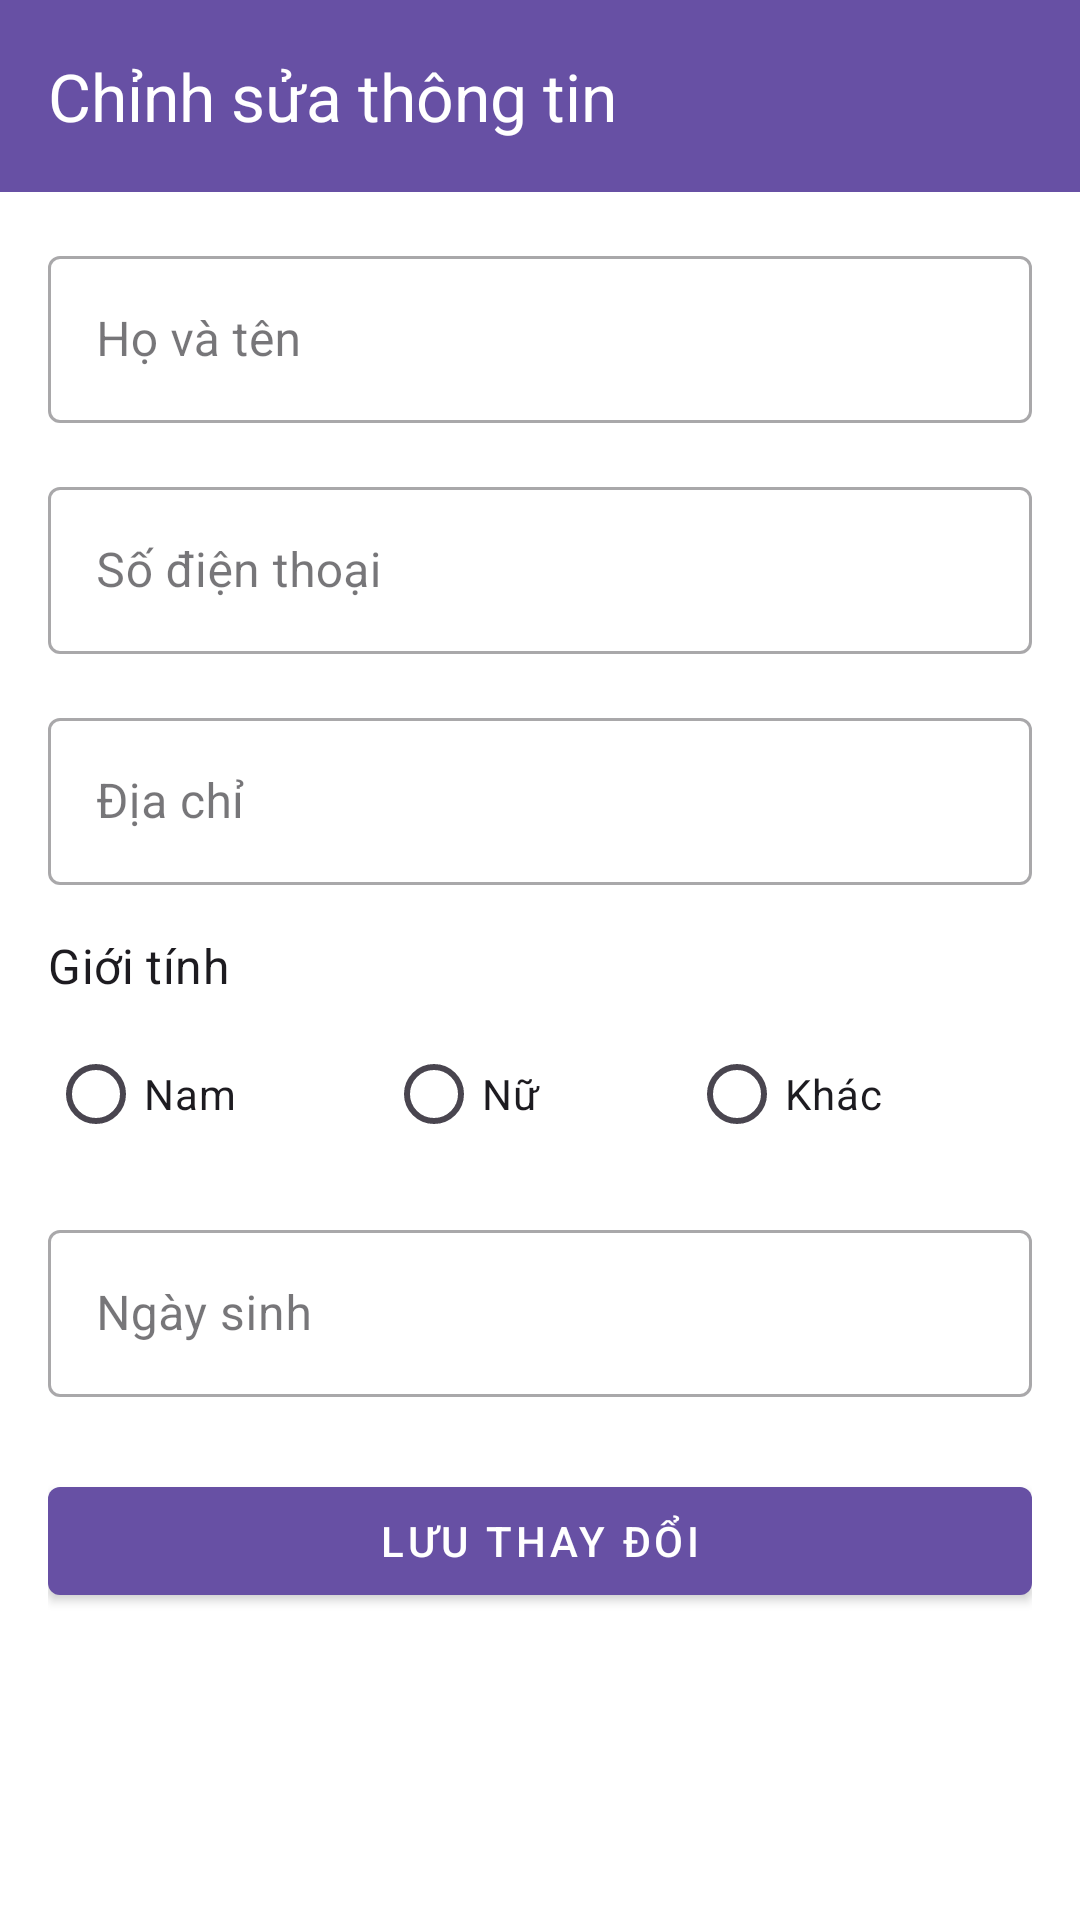

Here is an Android app screen rendered from its layout file. Give the layout XML and the strings, colors and styles it references.
<!-- AndroidManifest.xml: application theme Theme.Phonepulse -->
<!-- res/layout/activity_edit_profile.xml -->
<?xml version="1.0" encoding="utf-8"?>
<androidx.constraintlayout.widget.ConstraintLayout
    xmlns:android="http://schemas.android.com/apk/res/android"
    xmlns:app="http://schemas.android.com/apk/res-auto"
    android:layout_width="match_parent"
    android:layout_height="match_parent"
    android:background="@android:color/white">

    
    <com.google.android.material.appbar.MaterialToolbar
        android:id="@+id/toolbarEdit"
        android:layout_width="match_parent"
        android:layout_height="?attr/actionBarSize"
        android:background="?attr/colorPrimary"
        app:title="Chỉnh sửa thông tin"
        app:titleTextColor="@android:color/white"
        app:navigationIcon="@drawable/ic_back"
        app:navigationIconTint="@android:color/white"
        app:layout_constraintTop_toTopOf="parent"
        app:layout_constraintStart_toStartOf="parent"/>

    
    <ScrollView
        android:layout_width="0dp"
        android:layout_height="0dp"
        app:layout_constraintTop_toBottomOf="@id/toolbarEdit"
        app:layout_constraintBottom_toBottomOf="parent"
        app:layout_constraintStart_toStartOf="parent"
        app:layout_constraintEnd_toEndOf="parent">

        <androidx.constraintlayout.widget.ConstraintLayout
            android:layout_width="match_parent"
            android:layout_height="wrap_content"
            android:padding="16dp">

            
            <com.google.android.material.textfield.TextInputLayout
                android:id="@+id/tilFullName"
                android:layout_width="0dp"
                android:layout_height="wrap_content"
                android:hint="Họ và tên"
                style="@style/Widget.MaterialComponents.TextInputLayout.OutlinedBox"
                app:layout_constraintTop_toTopOf="parent"
                app:layout_constraintStart_toStartOf="parent"
                app:layout_constraintEnd_toEndOf="parent">

                <com.google.android.material.textfield.TextInputEditText
                    android:id="@+id/edtFullName"
                    android:layout_width="match_parent"
                    android:layout_height="wrap_content"
                    android:inputType="textPersonName"/>
            </com.google.android.material.textfield.TextInputLayout>

            
            <com.google.android.material.textfield.TextInputLayout
                android:id="@+id/tilPhone"
                android:layout_width="0dp"
                android:layout_height="wrap_content"
                android:hint="Số điện thoại"
                style="@style/Widget.MaterialComponents.TextInputLayout.OutlinedBox"
                app:layout_constraintTop_toBottomOf="@id/tilFullName"
                app:layout_constraintStart_toStartOf="parent"
                app:layout_constraintEnd_toEndOf="parent"
                android:layout_marginTop="16dp">

                <com.google.android.material.textfield.TextInputEditText
                    android:id="@+id/edtPhone"
                    android:layout_width="match_parent"
                    android:layout_height="wrap_content"
                    android:inputType="phone"/>
            </com.google.android.material.textfield.TextInputLayout>

            
            <com.google.android.material.textfield.TextInputLayout
                android:id="@+id/tilAddress"
                android:layout_width="0dp"
                android:layout_height="wrap_content"
                android:hint="Địa chỉ"
                style="@style/Widget.MaterialComponents.TextInputLayout.OutlinedBox"
                app:layout_constraintTop_toBottomOf="@id/tilPhone"
                app:layout_constraintStart_toStartOf="parent"
                app:layout_constraintEnd_toEndOf="parent"
                android:layout_marginTop="16dp">

                <com.google.android.material.textfield.TextInputEditText
                    android:id="@+id/edtAddress"
                    android:layout_width="match_parent"
                    android:layout_height="wrap_content"
                    android:inputType="textPostalAddress"/>
            </com.google.android.material.textfield.TextInputLayout>

            
            <TextView
                android:id="@+id/tvGender"
                android:layout_width="wrap_content"
                android:layout_height="wrap_content"
                android:text="Giới tính"
                android:textAppearance="?attr/textAppearanceSubtitle1"
                app:layout_constraintTop_toBottomOf="@id/tilAddress"
                app:layout_constraintStart_toStartOf="parent"
                android:layout_marginTop="16dp"/>

            <RadioGroup
                android:id="@+id/rgGender"
                android:layout_width="0dp"
                android:layout_height="wrap_content"
                android:orientation="horizontal"
                app:layout_constraintTop_toBottomOf="@id/tvGender"
                app:layout_constraintStart_toStartOf="parent"
                app:layout_constraintEnd_toEndOf="parent"
                android:layout_marginTop="8dp">

                <com.google.android.material.radiobutton.MaterialRadioButton
                    android:id="@+id/rbMale"
                    android:layout_width="wrap_content"
                    android:layout_height="wrap_content"
                    android:text="Nam"
                    android:layout_weight="1"/>

                <com.google.android.material.radiobutton.MaterialRadioButton
                    android:id="@+id/rbFemale"
                    android:layout_width="wrap_content"
                    android:layout_height="wrap_content"
                    android:text="Nữ"
                    android:layout_weight="1"/>

                <com.google.android.material.radiobutton.MaterialRadioButton
                    android:id="@+id/rbOther"
                    android:layout_width="wrap_content"
                    android:layout_height="wrap_content"
                    android:text="Khác"
                    android:layout_weight="1"/>
            </RadioGroup>

            
            <com.google.android.material.textfield.TextInputLayout
                android:id="@+id/tilBirthDate"
                android:layout_width="0dp"
                android:layout_height="wrap_content"
                android:hint="Ngày sinh"
                style="@style/Widget.MaterialComponents.TextInputLayout.OutlinedBox"
                app:layout_constraintTop_toBottomOf="@id/rgGender"
                app:layout_constraintStart_toStartOf="parent"
                app:layout_constraintEnd_toEndOf="parent"
                android:layout_marginTop="16dp">

                <com.google.android.material.textfield.TextInputEditText
                    android:id="@+id/edtBirthDate"
                    android:layout_width="match_parent"
                    android:layout_height="wrap_content"
                    android:focusable="false"
                    android:inputType="none"
                    android:drawableEnd="@drawable/avatar_circle"/>
            </com.google.android.material.textfield.TextInputLayout>

            
            <com.google.android.material.button.MaterialButton
                android:id="@+id/btnSave"
                android:layout_width="0dp"
                android:layout_height="wrap_content"
                android:text="Lưu thay đổi"
                style="@style/Widget.MaterialComponents.Button"
                app:layout_constraintTop_toBottomOf="@id/tilBirthDate"
                app:layout_constraintStart_toStartOf="parent"
                app:layout_constraintEnd_toEndOf="parent"
                android:layout_marginTop="24dp"
                android:layout_marginBottom="16dp"/>
        </androidx.constraintlayout.widget.ConstraintLayout>
    </ScrollView>
</androidx.constraintlayout.widget.ConstraintLayout>
<!-- resources referenced by this layout -->
<resources>
  <!-- drawable avatar_circle (drawable) -->
  <?xml version="1.0" encoding="utf-8"?>
  <shape xmlns:android="http://schemas.android.com/apk/res/android"
      android:shape="oval">
      <solid android:color="#FFFFFF" />
      <stroke android:width="2dp" android:color="#0077FF" />
  </shape>
      
  <style name="Theme.Phonepulse" parent="Base.Theme.Phonepulse" />
  <style name="Base.Theme.Phonepulse" parent="Theme.Material3.DayNight.NoActionBar">
          
          
  
      </style>
</resources>
